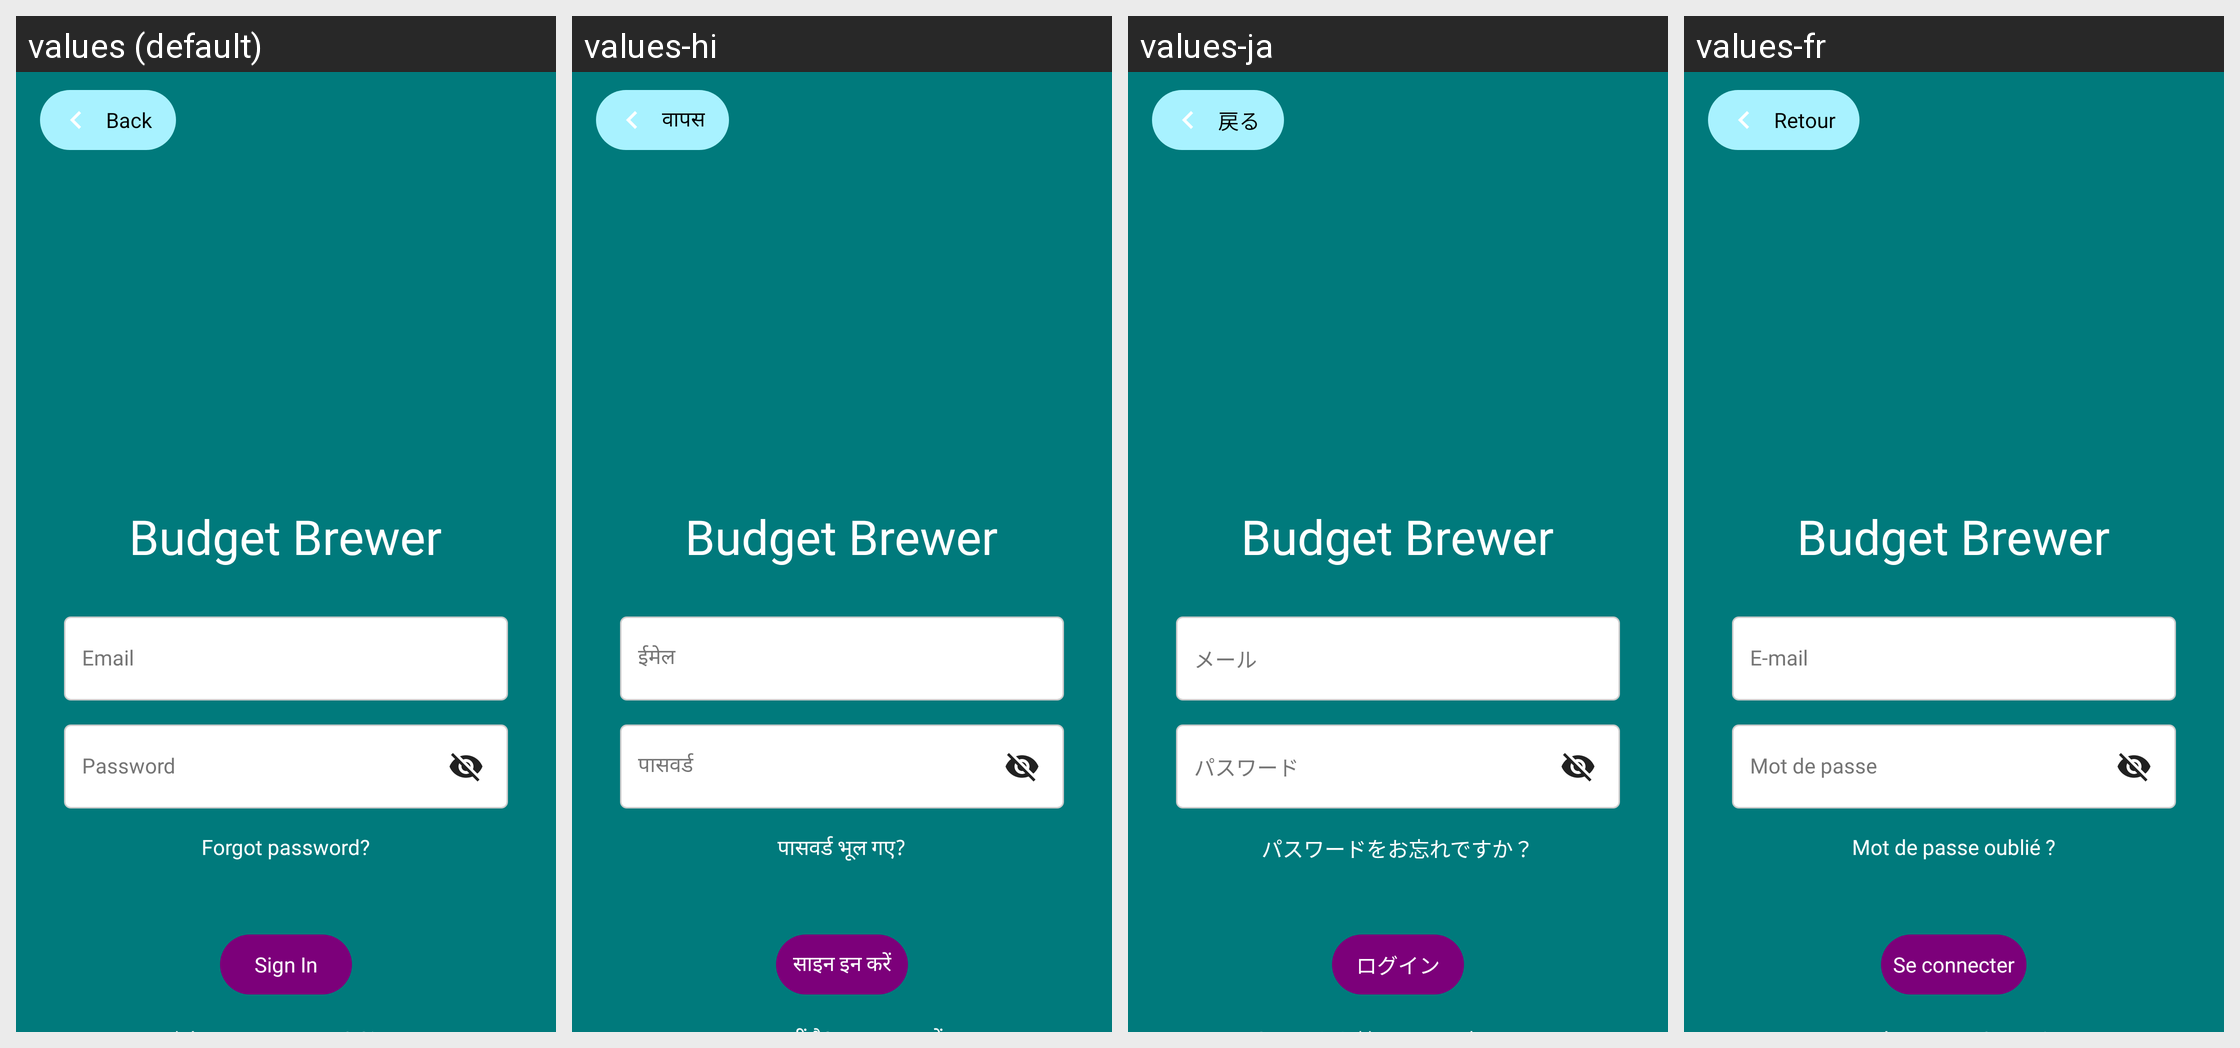

Translations of the strings shown on this Android screen, per locale in the grid:
Android screen res/layout/fragment_sign_in.xml rendered under 4 locales, left to right: values (default), values-hi, values-ja, values-fr. Device: Nexus 5 (rendered at 1080×1920; each locale shown at half size, 540×960, under a caption strip naming it); theme Theme.BudgetBrewer.
Other locales in the repository, not shown: values-de, values-es, values-fil, values-it, values-pt.
Strings drawn on this screen, with the default value and each locale's value (text and hints the layout hard-codes, and strings that could not be matched under every locale, appear in the picture but are not listed):

app_name
  values: Budget Brewer
  values-hi: Budget Brewer
  values-ja: Budget Brewer
  values-fr: Budget Brewer

email
  values: Email
  values-hi: ईमेल
  values-ja: メール
  values-fr: E‑mail

password
  values: Password
  values-hi: पासवर्ड
  values-ja: パスワード
  values-fr: Mot de passe

forgot_password
  values: Forgot password?
  values-hi: पासवर्ड भूल गए?
  values-ja: パスワードをお忘れですか？
  values-fr: Mot de passe oublié ?

sign_in
  values: Sign In
  values-hi: साइन इन करें
  values-ja: ログイン
  values-fr: Se connecter

back
  values: Back
  values-hi: वापस
  values-ja: 戻る
  values-fr: Retour
